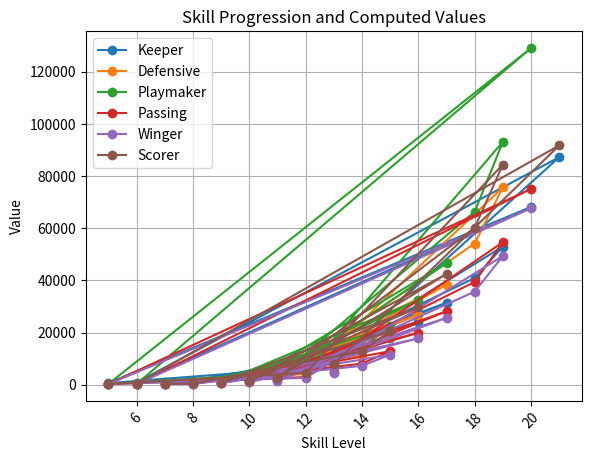

Source code (Python):
import pandas as pd
import matplotlib.pyplot as plt
import numpy as np
# Given data structure
data = {
    "World Class": {"Keeper": 9150, "Defensive": 6930, "Playmaker": 8610, "Passing": 4930, "Winger": 4430,
                    "Scorer": 7770},
    "Divine+1": {"Keeper": 87280, "Defensive": None, "Playmaker": None, "Passing": None, "Winger": None,
                 "Scorer": 91800},
    "Passable": {"Keeper": 830, "Defensive": 270, "Playmaker": 270, "Passing": 250, "Winger": 250, "Scorer": 270},
    "Divine": {"Keeper": 68210, "Defensive": None, "Playmaker": 129150, "Passing": 75100, "Winger": 67660,
               "Scorer": None},
    "Inadequate": {"Keeper": 610, "Defensive": 250, "Playmaker": 250, "Passing": 250, "Winger": 250, "Scorer": 250},
    "Magnificent": {"Keeper": 6450, "Defensive": 4070, "Playmaker": 5030, "Passing": 2930, "Winger": 2630,
                    "Scorer": 4550},
    "Utopian": {"Keeper": 52990, "Defensive": 75730, "Playmaker": 93180, "Passing": 54680, "Winger": 49380,
                "Scorer": 84470},
    "Magical": {"Keeper": 40930, "Defensive": 54160, "Playmaker": 66330, "Passing": 39440, "Winger": 35720,
                "Scorer": 60240},
    "Brilliant": {"Keeper": 4530, "Defensive": 2310, "Playmaker": 2830, "Passing": 1690, "Winger": 1530,
                  "Scorer": 2570},
    "Mythical": {"Keeper": 31480, "Defensive": 38310, "Playmaker": 46640, "Passing": 28200, "Winger": 25650,
                 "Scorer": 42480},
    "Outstanding": {"Keeper": 3170, "Defensive": 1290, "Playmaker": 1550, "Passing": 970, "Winger": 890,
                    "Scorer": 1430},
    "Extra-terrestrial": {"Keeper": 24150, "Defensive": 26840, "Playmaker": 32450, "Passing": 19910, "Winger": 17810,
                          "Scorer": 29650},
    "Formidable": {"Keeper": 2250, "Defensive": 730, "Playmaker": 850, "Passing": 590, "Winger": 550, "Scorer": 790},
    "Titanic": {"Keeper": 18050, "Defensive": 18270, "Playmaker": 22370, "Passing": 12870, "Winger": 11510,
                "Scorer": 20490},
    "Supernatural": {"Keeper": 12910, "Defensive": 11450, "Playmaker": 14250, "Passing": 8090, "Winger": 7250,
                     "Scorer": 12830},
    "Excellent": {"Keeper": 1590, "Defensive": 450, "Playmaker": 510, "Passing": 390, "Winger": 370, "Scorer": 470},
    "Solid": {"Keeper": 1150, "Defensive": 310, "Playmaker": 330, "Passing": 290, "Winger": 290, "Scorer": 330},
}

# Convert the data dictionary into a DataFrame and transpose it
df = pd.DataFrame(data).transpose()

# Assign skill levels starting from 5 for 'Inadequate' and incrementing by 1 for each level
skill_levels = {level: i + 5 for i, level in
                enumerate(sorted(data.keys(), key=lambda x: data[x].get('Keeper', float('inf'))))}

# Map the skill levels to a new column in the DataFrame
df['skill_level'] = df.index.map(skill_levels)


# Function to apply the computation
def apply_computation(row, df):
    # x is the current row's 'skill_level'
    x = row['skill_level']
    # Find the previous row based on 'skill_level'
    previous_row = df[df['skill_level'] == x - 1]

    if not previous_row.empty:
        x_minus_1 = previous_row.iloc[0]['Keeper']
        return (row['Keeper'] - x_minus_1) / x_minus_1
    else:
        return None


# Apply the computation to a new column 'computed_value'
df['computed_value'] = df.apply(apply_computation, df=df, axis=1)

# Display the DataFrame
# Replace None values with NaN for calculations
df.fillna(value=np.nan, inplace=True)
skill_areas = ["Keeper", "Defensive", "Playmaker", "Passing", "Winger", "Scorer"]

for skill in skill_areas:
    plt.plot(df.skill_level, df[skill], marker='o', label=skill)

plt.title("Skill Progression and Computed Values")
plt.xlabel("Skill Level")
plt.ylabel("Value")
plt.xticks(rotation=45)
plt.grid(True)
plt.legend()
plt.show()
